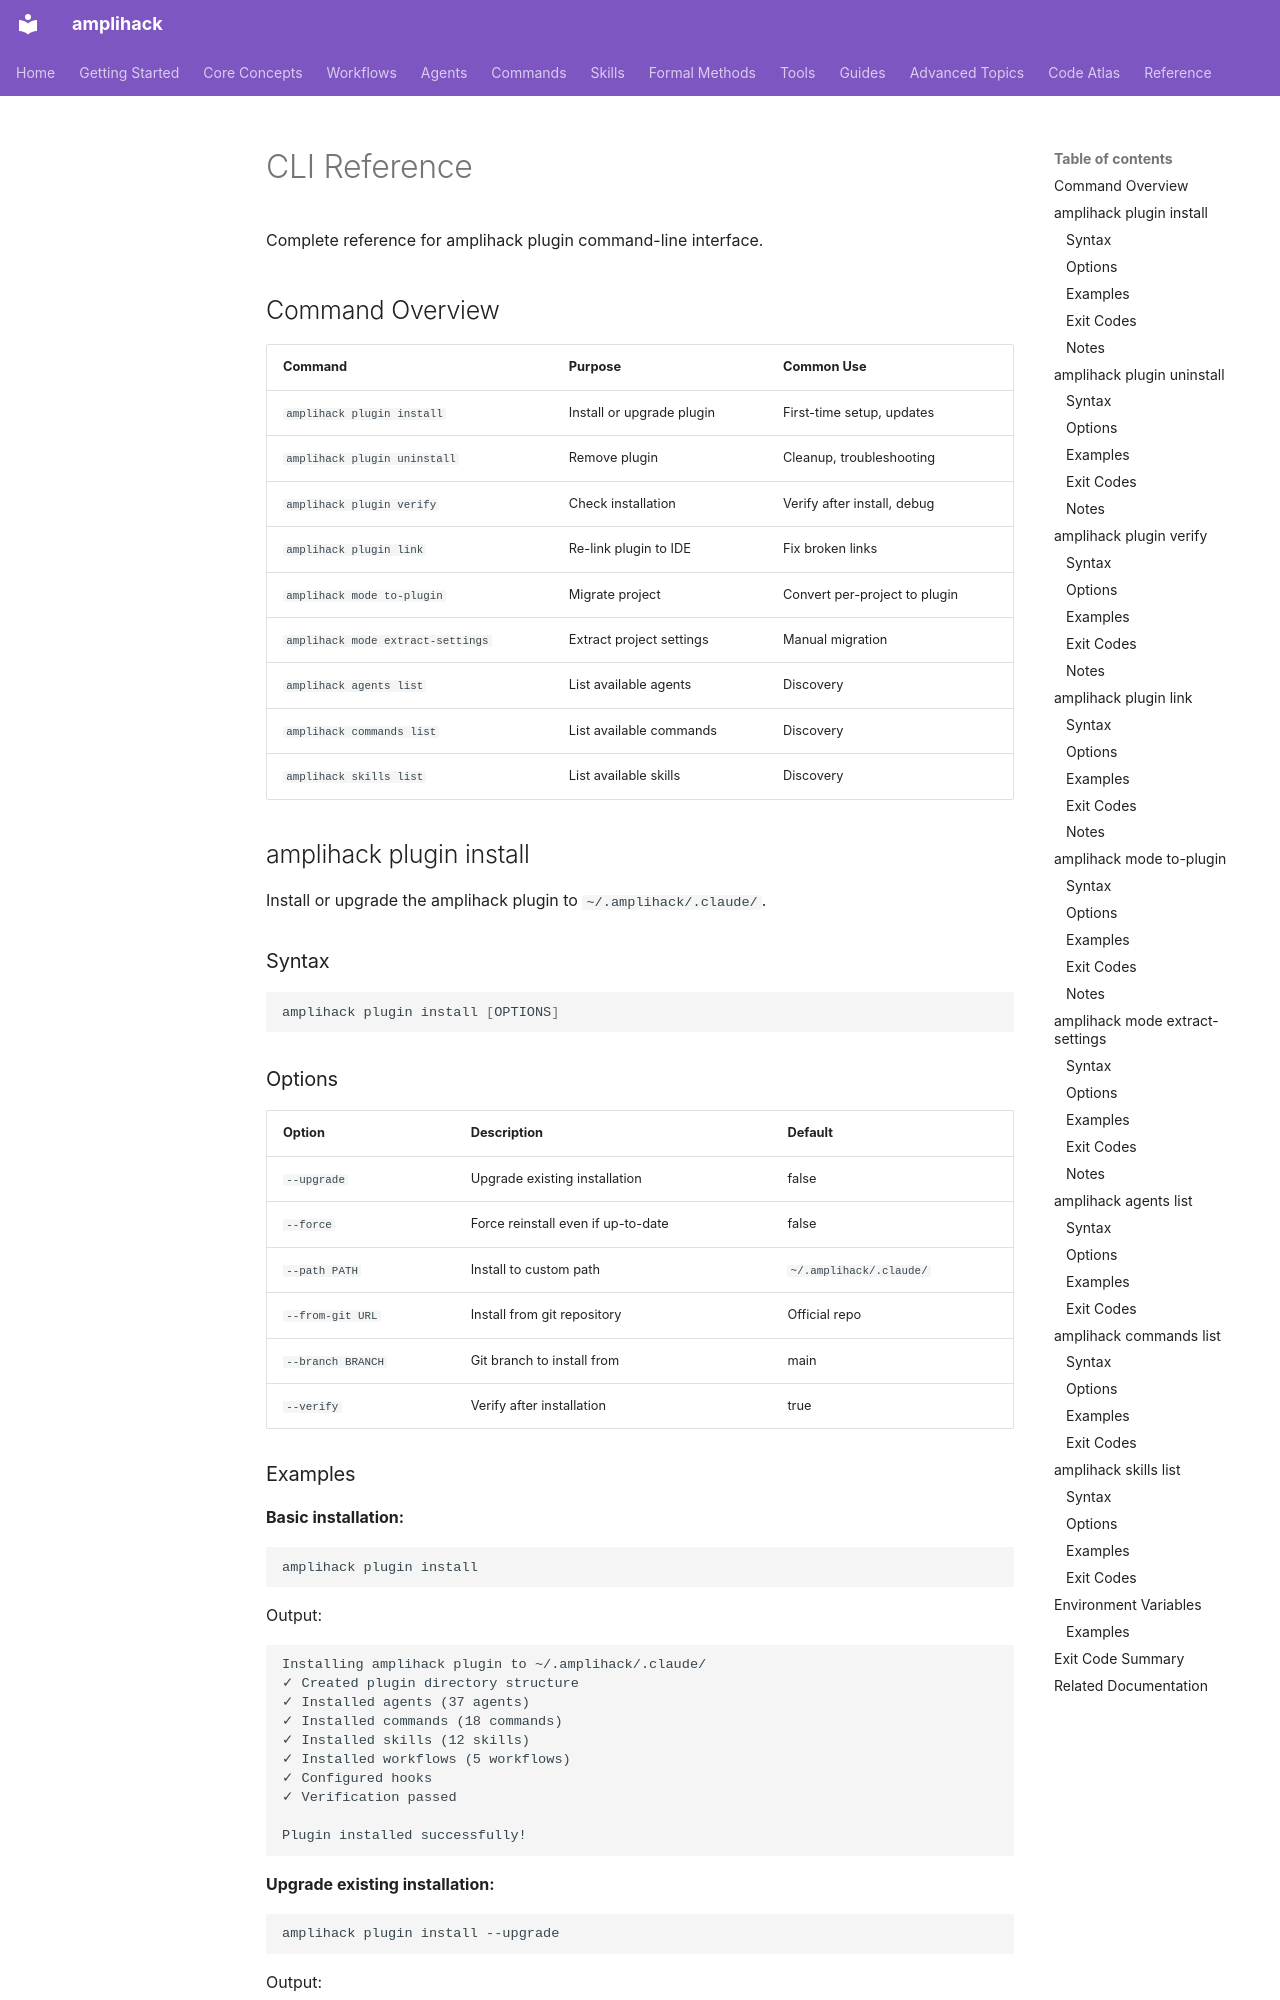

repository: rysweet/amplihack-rs · page: plugin/CLI_REFERENCE/index.html · generator: mkdocs

# CLI Reference

Complete reference for amplihack plugin command-line interface.

## Command Overview

| Command                           | Purpose                   | Common Use                    |
| --------------------------------- | ------------------------- | ----------------------------- |
| `amplihack plugin install`        | Install or upgrade plugin | First-time setup, updates     |
| `amplihack plugin uninstall`      | Remove plugin             | Cleanup, troubleshooting      |
| `amplihack plugin verify`         | Check installation        | Verify after install, debug   |
| `amplihack plugin link`           | Re-link plugin to IDE     | Fix broken links              |
| `amplihack mode to-plugin`        | Migrate project           | Convert per-project to plugin |
| `amplihack mode extract-settings` | Extract project settings  | Manual migration              |
| `amplihack agents list`           | List available agents     | Discovery                     |
| `amplihack commands list`         | List available commands   | Discovery                     |
| `amplihack skills list`           | List available skills     | Discovery                     |

## amplihack plugin install

Install or upgrade the amplihack plugin to `~/.amplihack/.claude/`.

### Syntax

```bash
amplihack plugin install [OPTIONS]
```
